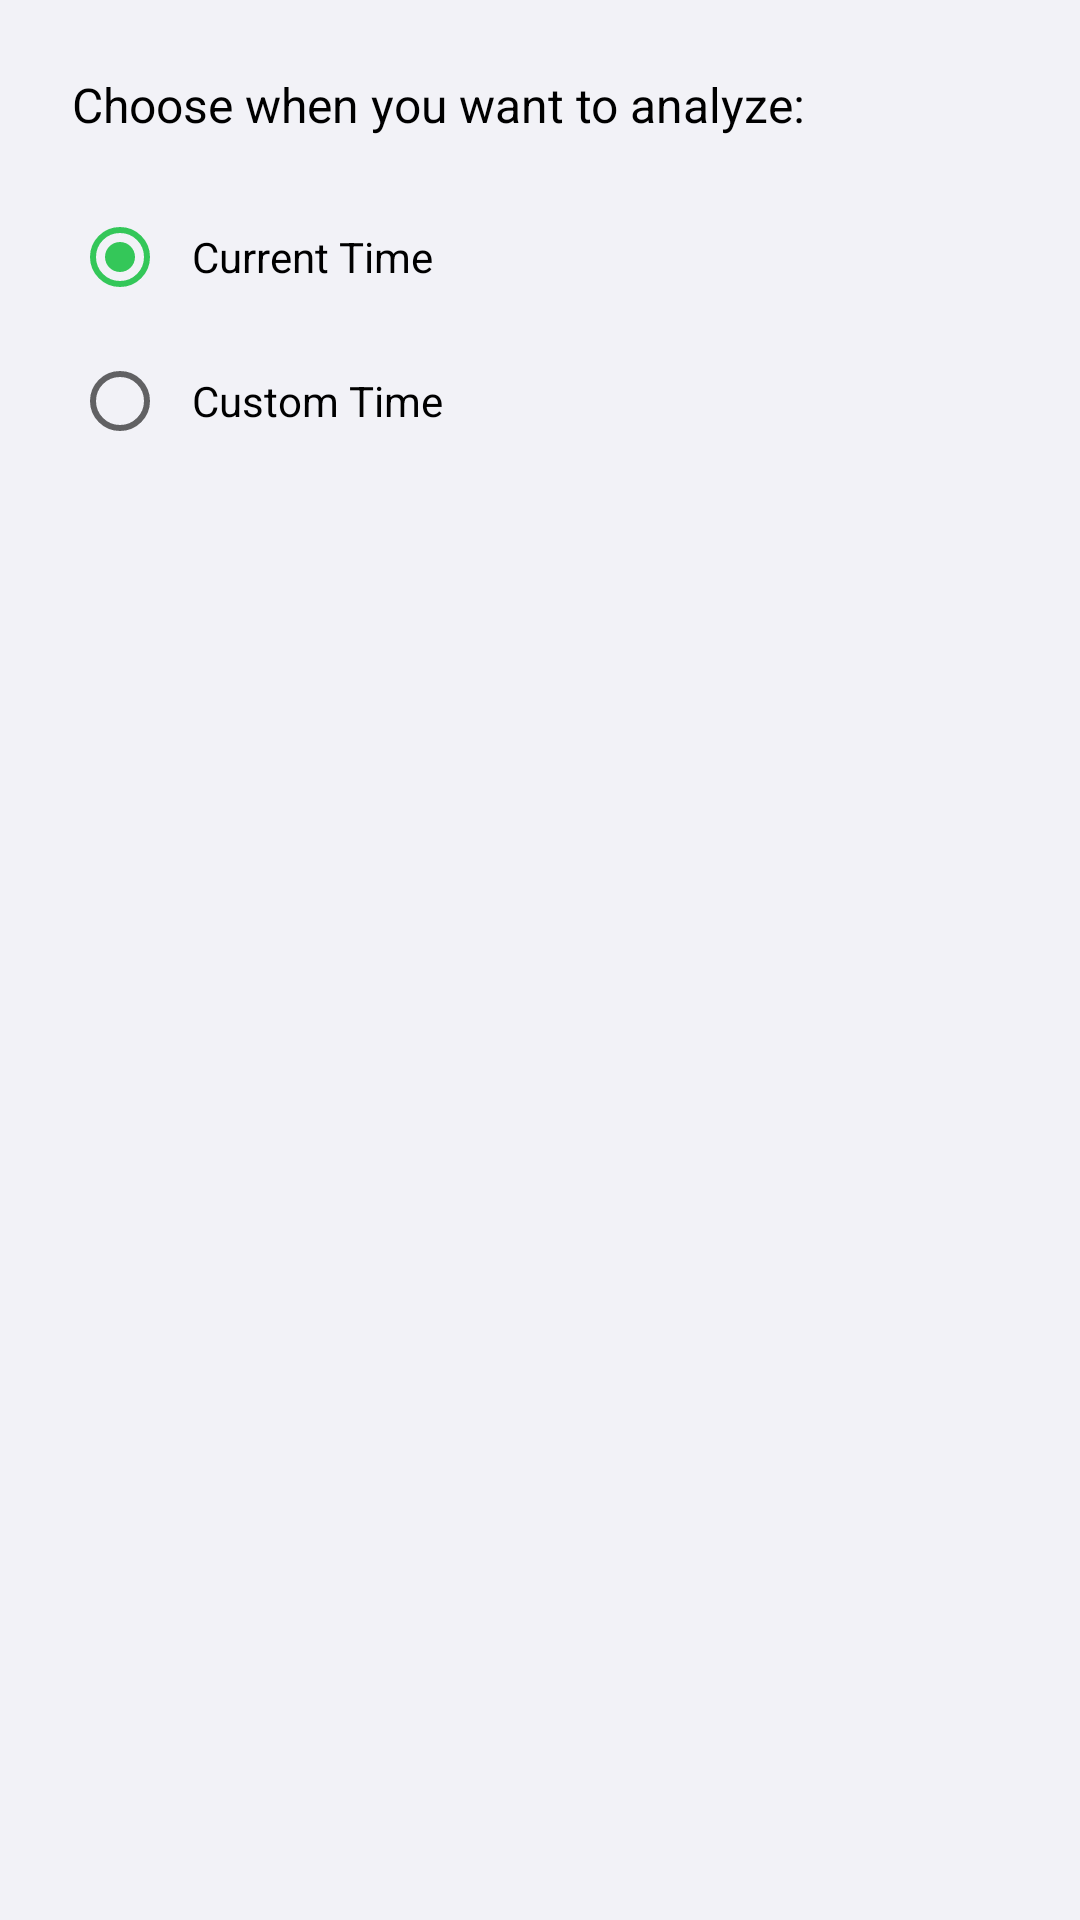

Here is an Android app screen rendered from its layout file. Give the layout XML and the strings, colors and styles it references.
<!-- AndroidManifest.xml: application theme Theme.BottleNex -->
<!-- res/layout/dialog_traffic_time_picker.xml -->
<?xml version="1.0" encoding="utf-8"?>
<LinearLayout xmlns:android="http://schemas.android.com/apk/res/android"
    android:layout_width="match_parent"
    android:layout_height="wrap_content"
    android:orientation="vertical"
    android:padding="24dp">

    <TextView
        android:layout_width="match_parent"
        android:layout_height="wrap_content"
        android:text="Choose when you want to analyze:"
        android:textSize="16sp"
        android:textColor="@android:color/black"
        android:layout_marginBottom="16dp" />

    <RadioGroup
        android:layout_width="match_parent"
        android:layout_height="wrap_content"
        android:orientation="vertical"
        android:layout_marginBottom="16dp">

        <RadioButton
            android:id="@+id/rbCurrentTime"
            android:layout_width="match_parent"
            android:layout_height="wrap_content"
            android:text="Current Time"
            android:textSize="14sp"
            android:padding="8dp"
            android:checked="true" />

        <RadioButton
            android:id="@+id/rbCustomTime"
            android:layout_width="match_parent"
            android:layout_height="wrap_content"
            android:text="Custom Time"
            android:textSize="14sp"
            android:padding="8dp" />

    </RadioGroup>

    <TimePicker
        android:id="@+id/timePicker"
        android:layout_width="match_parent"
        android:layout_height="wrap_content"
        android:timePickerMode="spinner"
        android:visibility="gone" />

</LinearLayout>
<!-- resources referenced by this layout -->
<resources>
  <color name="blue_500">#FF007AFF</color>
  <color name="white">#FFFFFFFF</color>
  <color name="green_500">#FF34C759</color>
  <color name="green_600">#FF30D158</color>
  <color name="system_background">#FFF2F2F7</color>
  <color name="secondary_system_background">#FFFFFFFF</color>
  <color name="black">#FF1C1C1E</color>
  <style name="TextAppearance.BottleNex.Headline2" parent="TextAppearance.MaterialComponents.Headline2">
          <item name="android:textSize">28sp</item>
          <item name="android:textColor">@color/black</item>
          <item name="android:fontFamily">sans-serif-medium</item>
      </style>
  <style name="TextAppearance.BottleNex.Headline3" parent="TextAppearance.MaterialComponents.Headline3">
          <item name="android:textSize">24sp</item>
          <item name="android:textColor">@color/black</item>
          <item name="android:fontFamily">sans-serif-medium</item>
      </style>
  <style name="TextAppearance.BottleNex.Headline4" parent="TextAppearance.MaterialComponents.Headline4">
          <item name="android:textSize">22sp</item>
          <item name="android:textColor">@color/black</item>
          <item name="android:fontFamily">sans-serif-medium</item>
      </style>
  <style name="TextAppearance.BottleNex.Headline5" parent="TextAppearance.MaterialComponents.Headline5">
          <item name="android:textSize">20sp</item>
          <item name="android:textColor">@color/black</item>
          <item name="android:fontFamily">sans-serif-medium</item>
      </style>
  <style name="TextAppearance.BottleNex.Headline6" parent="TextAppearance.MaterialComponents.Headline6">
          <item name="android:textSize">18sp</item>
          <item name="android:textColor">@color/black</item>
          <item name="android:fontFamily">sans-serif-medium</item>
      </style>
  <style name="TextAppearance.BottleNex.Subtitle1" parent="TextAppearance.MaterialComponents.Subtitle1">
          <item name="android:textSize">16sp</item>
          <item name="android:textColor">@color/black</item>
          <item name="android:fontFamily">sans-serif</item>
      </style>
  <style name="TextAppearance.BottleNex.Subtitle2" parent="TextAppearance.MaterialComponents.Subtitle2">
          <item name="android:textSize">14sp</item>
          <item name="android:textColor">@color/system_gray</item>
          <item name="android:fontFamily">sans-serif</item>
      </style>
  <style name="TextAppearance.BottleNex.Body1" parent="TextAppearance.MaterialComponents.Body1">
          <item name="android:textSize">16sp</item>
          <item name="android:textColor">@color/black</item>
          <item name="android:fontFamily">sans-serif</item>
      </style>
  <style name="TextAppearance.BottleNex.Body2" parent="TextAppearance.MaterialComponents.Body2">
          <item name="android:textSize">14sp</item>
          <item name="android:textColor">@color/system_gray2</item>
          <item name="android:fontFamily">sans-serif</item>
      </style>
  <style name="TextAppearance.BottleNex.Button" parent="TextAppearance.MaterialComponents.Button">
          <item name="android:textSize">16sp</item>
          <item name="android:textColor">@color/white</item>
          <item name="android:fontFamily">sans-serif-medium</item>
      </style>
  <style name="TextAppearance.BottleNex.Caption" parent="TextAppearance.MaterialComponents.Caption">
          <item name="android:textSize">12sp</item>
          <item name="android:textColor">@color/system_gray</item>
          <item name="android:fontFamily">sans-serif</item>
      </style>
  <style name="TextAppearance.BottleNex.Overline" parent="TextAppearance.MaterialComponents.Overline">
          <item name="android:textSize">10sp</item>
          <item name="android:textColor">@color/system_gray</item>
          <item name="android:fontFamily">sans-serif</item>
      </style>
  <color name="system_gray">#FF8E8E93</color>
  <color name="system_gray2">#FFAEAEB2</color>
</resources>
